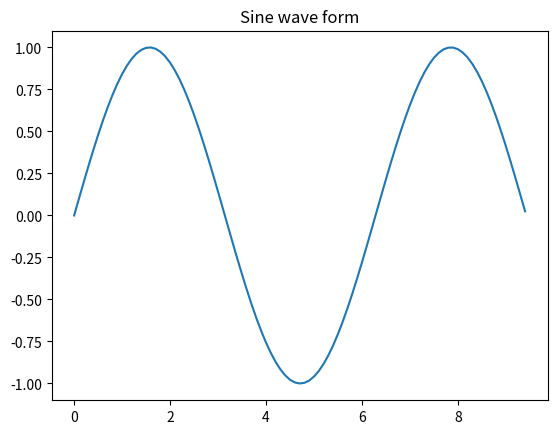

Recreate this plot in Python.
import numpy as np
import matplotlib.pyplot as plt

#Compute the x and y coordinates for points
x = np.arange(0, 3 * np.pi, 0.1)
y = np.sin(x)
plt.title("Sine wave form")
 #plot the point using matplotlib
plt.plot(x,y)
plt.show()